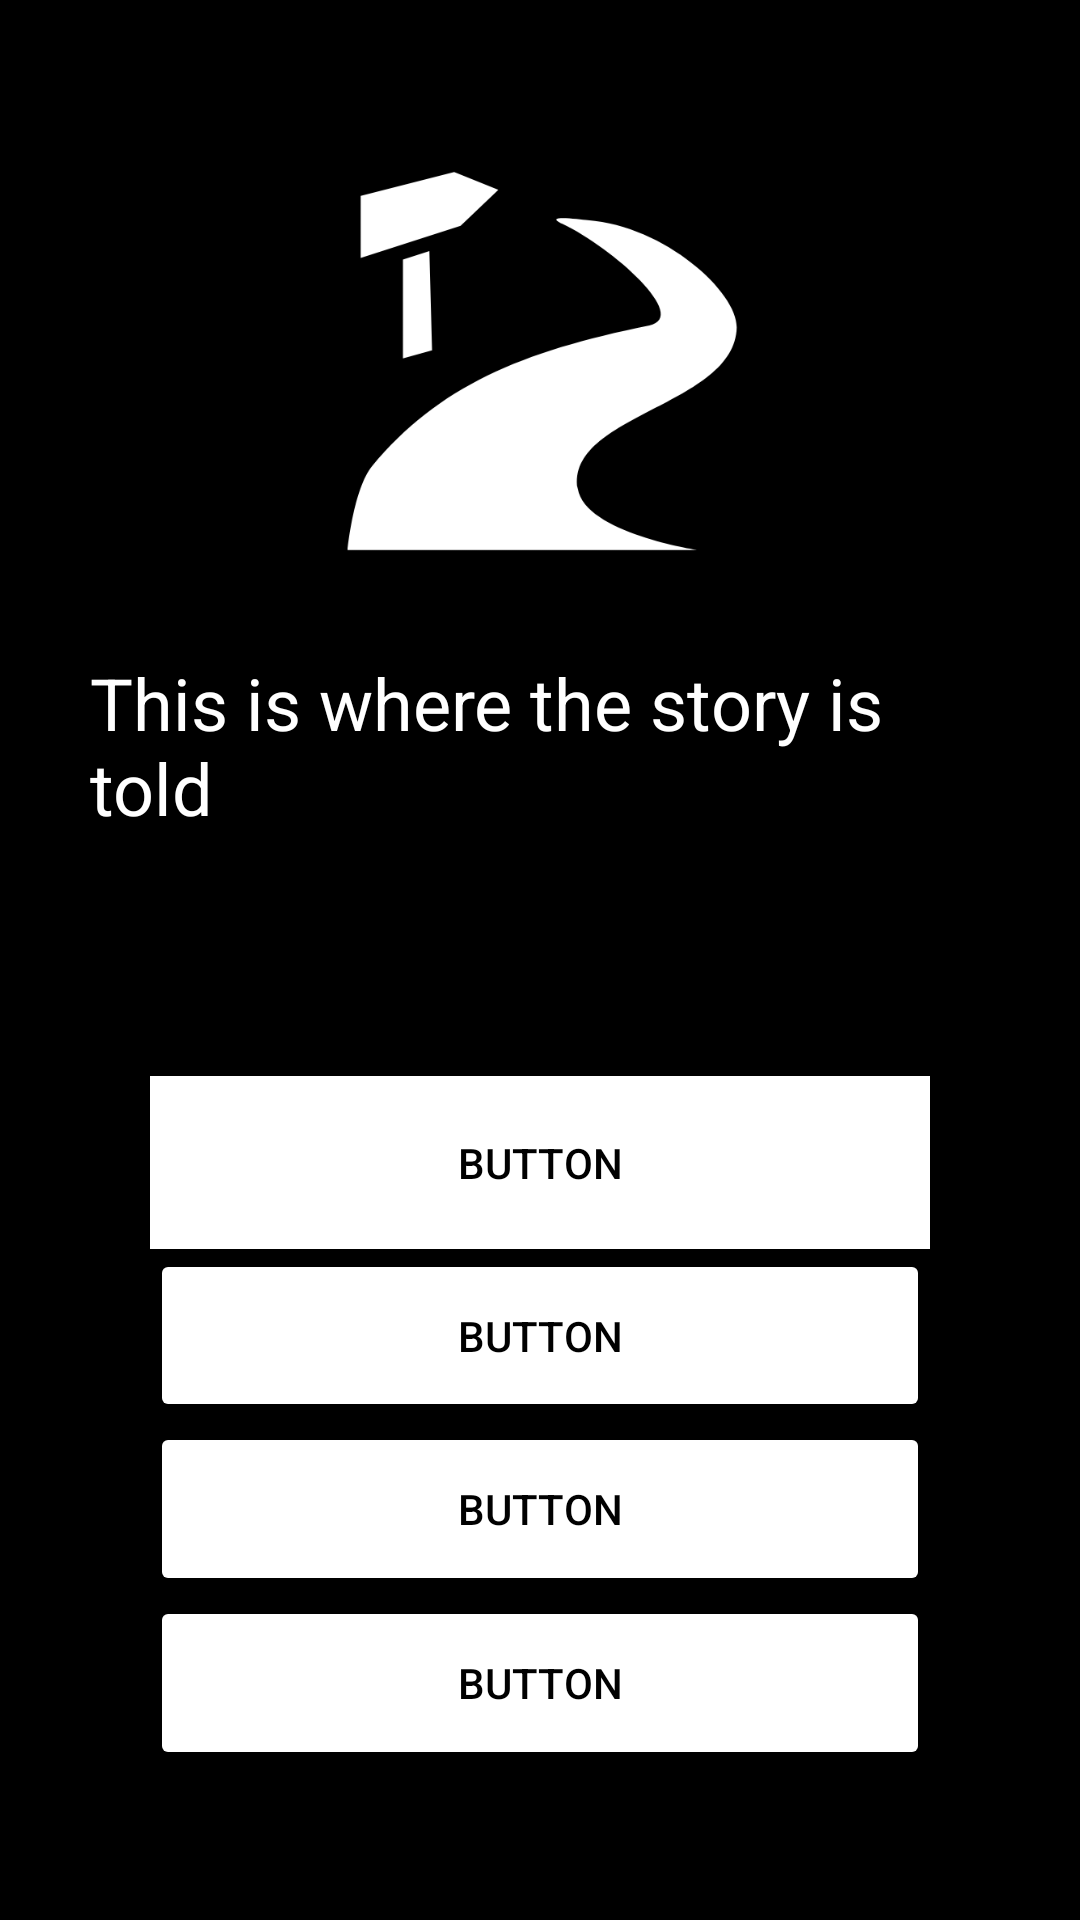

Write the Android layout XML for this screen, with the resource values it uses.
<!-- AndroidManifest.xml: application theme Theme.FirstTextBasedGame -->
<!-- res/layout/activity_game_screen.xml -->
<?xml version="1.0" encoding="utf-8"?>
<androidx.constraintlayout.widget.ConstraintLayout xmlns:android="http://schemas.android.com/apk/res/android"
    xmlns:app="http://schemas.android.com/apk/res-auto"
    xmlns:tools="http://schemas.android.com/tools"
    android:layout_width="match_parent"
    android:layout_height="match_parent"
    android:background="#090909"
    tools:context=".GameScreen">

    <LinearLayout
        android:layout_width="match_parent"
        android:layout_height="match_parent"
        android:background="#000000"
        android:orientation="vertical">

        <ImageView
            android:id="@+id/gameImageView"
            android:layout_width="match_parent"
            android:layout_height="0dp"
            android:layout_marginTop="50dp"
            android:layout_weight="10"
            app:srcCompat="@drawable/trail" />

        <TextView
            android:id="@+id/gameTextView"
            android:layout_width="match_parent"
            android:layout_height="0dp"
            android:layout_margin="30dp"
            android:layout_weight="8"
            android:text="This is where the story is told"
            android:textColor="#FFFFFF"
            android:textSize="24sp" />

        <Button
            android:id="@+id/choiceButton1"
            android:layout_width="match_parent"
            android:layout_height="44dp"
            android:layout_marginLeft="50dp"
            android:layout_marginRight="50dp"
            android:layout_weight="1"
            android:background="#FFFFFF"
            android:onClick="button1"
            android:text="Button"
            android:textColor="#000000"
            app:backgroundTint="#FFFFFF" />

        <Button
            android:id="@+id/choiceButton2"
            android:layout_width="match_parent"
            android:layout_height="44dp"
            android:layout_marginLeft="50dp"
            android:layout_marginRight="50dp"
            android:layout_weight="1"
            android:onClick="button2"
            android:text="Button"
            android:textColor="#000000"
            app:backgroundTint="#FFFFFF" />

        <Button
            android:id="@+id/choiceButton3"
            android:layout_width="match_parent"
            android:layout_height="44dp"
            android:layout_marginLeft="50dp"
            android:layout_marginRight="50dp"
            android:layout_weight="1"
            android:onClick="button3"
            android:text="Button"
            android:textColor="#000000"
            app:backgroundTint="#FFFFFF" />

        <Button
            android:id="@+id/choiceButton4"
            android:layout_width="match_parent"
            android:layout_height="44dp"
            android:layout_marginLeft="50dp"
            android:layout_marginRight="50dp"
            android:layout_marginBottom="50dp"
            android:layout_weight="1"
            android:onClick="button4"
            android:text="Button"
            android:textColor="#000000"
            app:backgroundTint="#FFFFFF" />

    </LinearLayout>
</androidx.constraintlayout.widget.ConstraintLayout>
<!-- resources referenced by this layout -->
<resources>
  <!-- drawable trail: png bitmap (drawable, 21005 bytes) -->
  <style name="Theme.FirstTextBasedGame" parent="Theme.MaterialComponents.DayNight.NoActionBar">
          
          <item name="colorPrimary">@color/purple_500</item>
          <item name="colorPrimaryVariant">@color/purple_700</item>
          <item name="colorOnPrimary">@color/white</item>
          
          <item name="colorSecondary">@color/teal_200</item>
          <item name="colorSecondaryVariant">@color/teal_700</item>
          <item name="colorOnSecondary">@color/black</item>
          
          <item name="android:statusBarColor" tools:targetApi="21">?attr/colorPrimaryVariant</item>
          
      </style>
  <!-- not gathered from this repository: default colours our renderer supplied (Android Studio template values) -->
  <color name="purple_500">#FF6200EE</color>
  <color name="purple_700">#FF3700B3</color>
  <color name="teal_200">#FF03DAC5</color>
  <color name="teal_700">#FF018786</color>
  <color name="black">#FF000000</color>
  <color name="white">#FFFFFFFF</color>
</resources>
